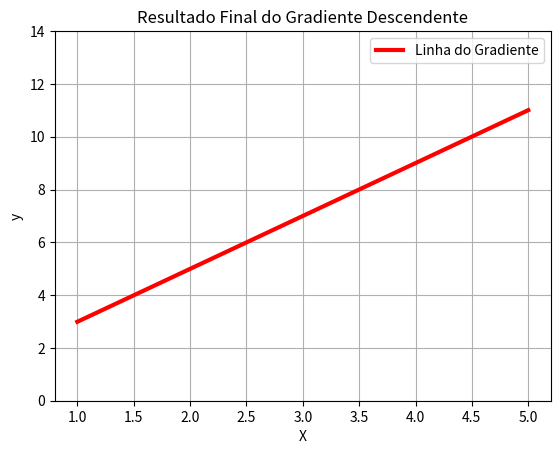

Write Python code to recreate this figure.
import numpy as np 
import matplotlib.pyplot as plt

X = np.array([1, 2, 3, 4, 5])
y = np.array([3, 5, 7, 9, 11])
b = 0.0
w = 0.0
alpha = 0.01
repetição = 1000

n = float(len(X))


for i in range (repetição):
    y_pred = w * X + b
    custo = (1/n) * sum((y-y_pred)**2)

    dw = (-2/n) * sum(X*(y-y_pred))
    db = (-2/n) * sum((y-y_pred))


    w = w - alpha * dw
    b = b - alpha * db

    if i % 100 == 0:
        print(f"Época {i}: Custo = {custo:.2f} | w = {w:.2f}, b = {b:.2f}")

print(f"\nValores finais após o treino -> w: {w:.2f}, b: {b:.2f}")


plt.plot(X, y_pred, color="red", linewidth=3, label="Linha do Gradiente")

# Customização do gráfico
plt.title("Resultado Final do Gradiente Descendente")
plt.xlabel("X")
plt.ylabel("y")
plt.ylim(0, 14)
plt.legend()
plt.grid(True)

# Abre a janela do Matplotlib na tela
plt.show()
